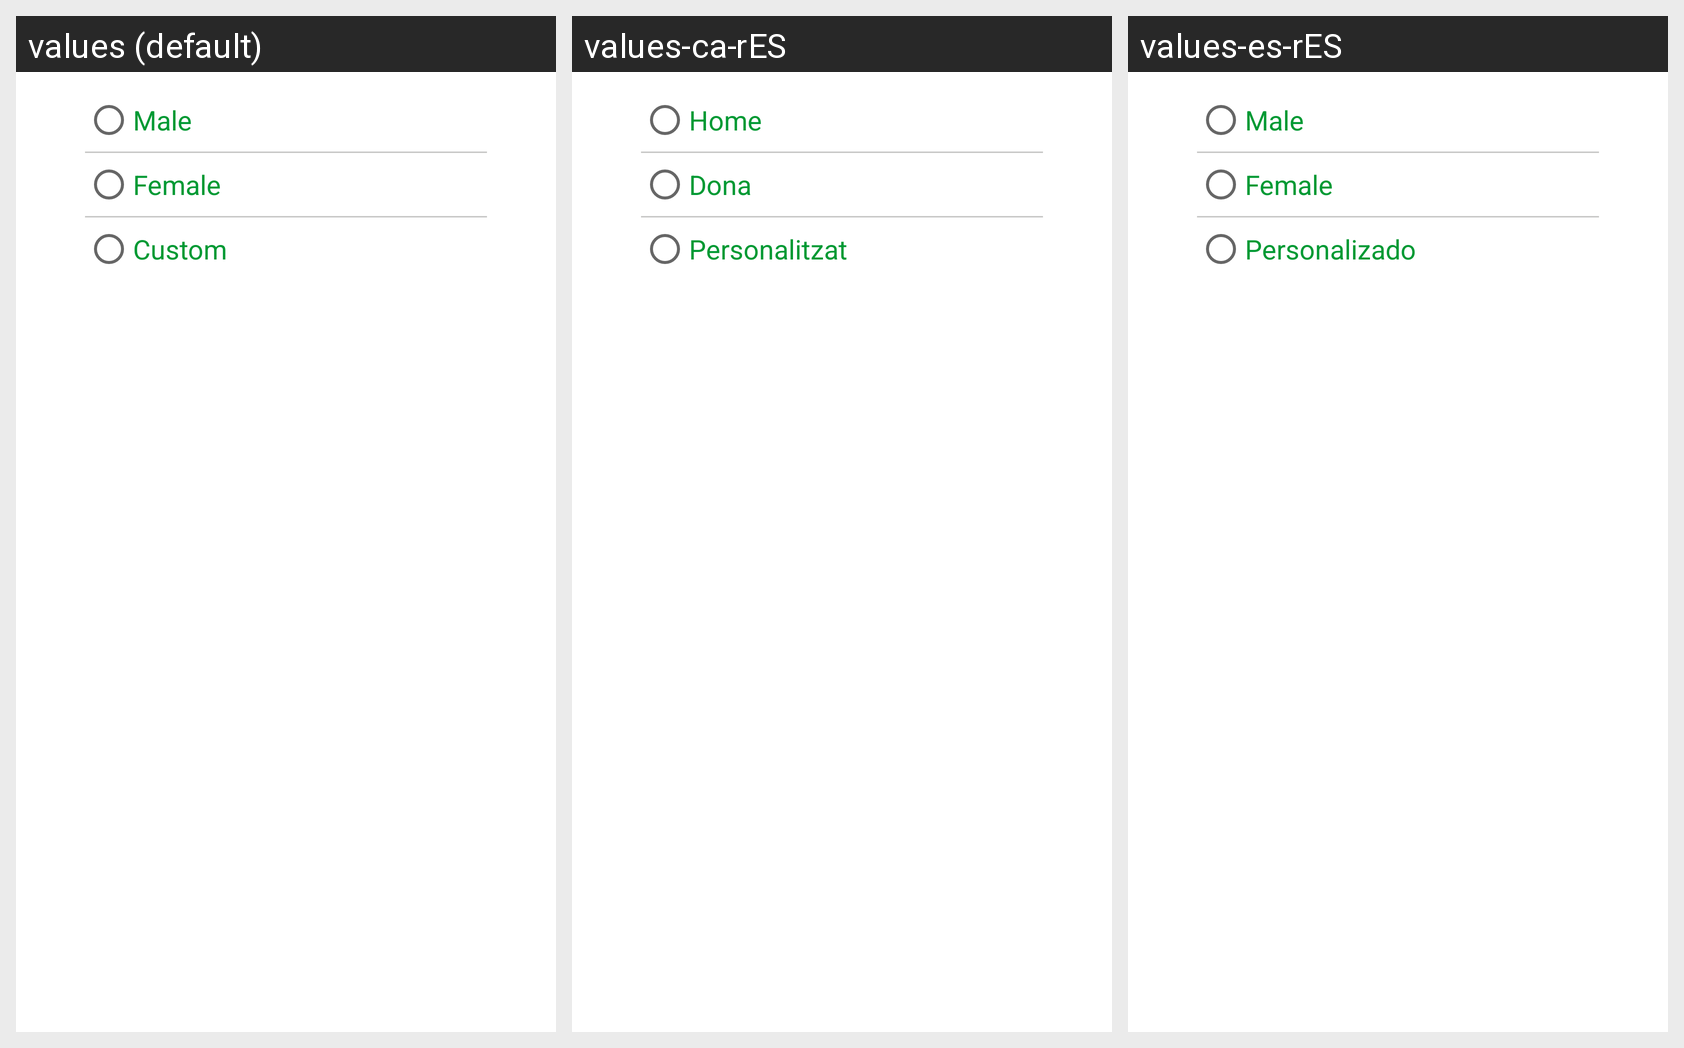

Strings drawn on this Android screen and how each of the app's shown locales translates them:
Android screen res/layout/custom_dialog_gender.xml rendered under 3 locales, left to right: values (default), values-ca-rES, values-es-rES. Device: Nexus 5 (rendered at 1080×1920; each locale shown at half size, 540×960, under a caption strip naming it); theme Theme.MyApp.
Strings drawn on this screen, with the default value and each locale's value (text and hints the layout hard-codes, and strings that could not be matched under every locale, appear in the picture but are not listed):

sign_up_male
  values: Male
  values-ca-rES: Home
  values-es-rES: Male

sign_up_female
  values: Female
  values-ca-rES: Dona
  values-es-rES: Female

custom
  values: Custom
  values-ca-rES: Personalitzat
  values-es-rES: Personalizado
